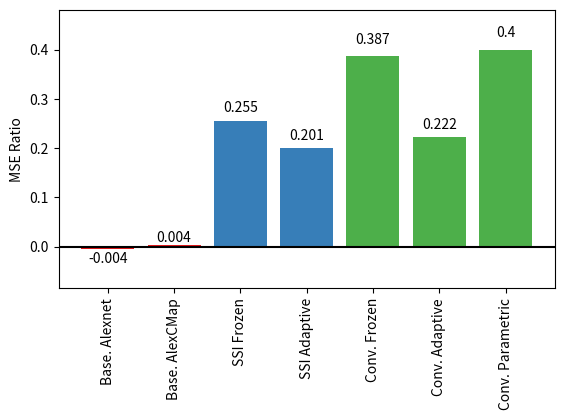

This figure's Python source: (Note: this script raises an exception after producing the figure.)
import numpy as np
from matplotlib import pyplot as plt
from matplotlib.axes import Axes
from matplotlib.figure import Figure
from matplotlib.text import Text


def auto_label(rects, labels, axis: Axes):
    """Attach a text label above each bar displaying its height. Adapted from the matplotlib docs."""
    for label, rect in zip(labels, rects):
        height = rect.get_height()

        y_pos = 1.05 * height
        t: Text = axis.text(rect.get_x() + rect.get_width() / 2., y_pos,
                  str(round(label, 3)),
                  ha='center', va='bottom')
        if height < 0:
            t.set_y(t.get_position()[1] - 0.035)


changes = (100 - np.array([100.36, 99.59, 74.49, 79.90, 61.28, 77.83, 60.00])) / 100
strategies = ["Base. Alexnet",
              "Base. AlexCMap",
              "SSI Frozen",
              "SSI Adaptive",
              "Conv. Frozen",
              "Conv. Adaptive",
              "Conv. Parametric"]

bc, ssi_c, conv_c = plt.get_cmap("Set1").colors[:3]
colors = [bc, bc, ssi_c, ssi_c, conv_c, conv_c, conv_c]

ax: Axes
fig: Figure
fig, ax = plt.subplots()

bars = ax.bar(strategies, changes, color=colors)
auto_label(bars, labels=changes, axis=ax)
ax.set_ylabel("MSE Ratio")

ax.axhline(y=0, color='k')
ax.set_xticklabels(strategies, rotation="vertical")
ax.margins(0.05, 0.2)
fig.subplots_adjust(bottom=0.3)
# fig.suptitle("MSE Ratio of All Filter Pairs Over Adjacent Filter Pairs")

plt.savefig("./documentation/figures/mse-ratio-change.pdf", format="pdf")
plt.show()
